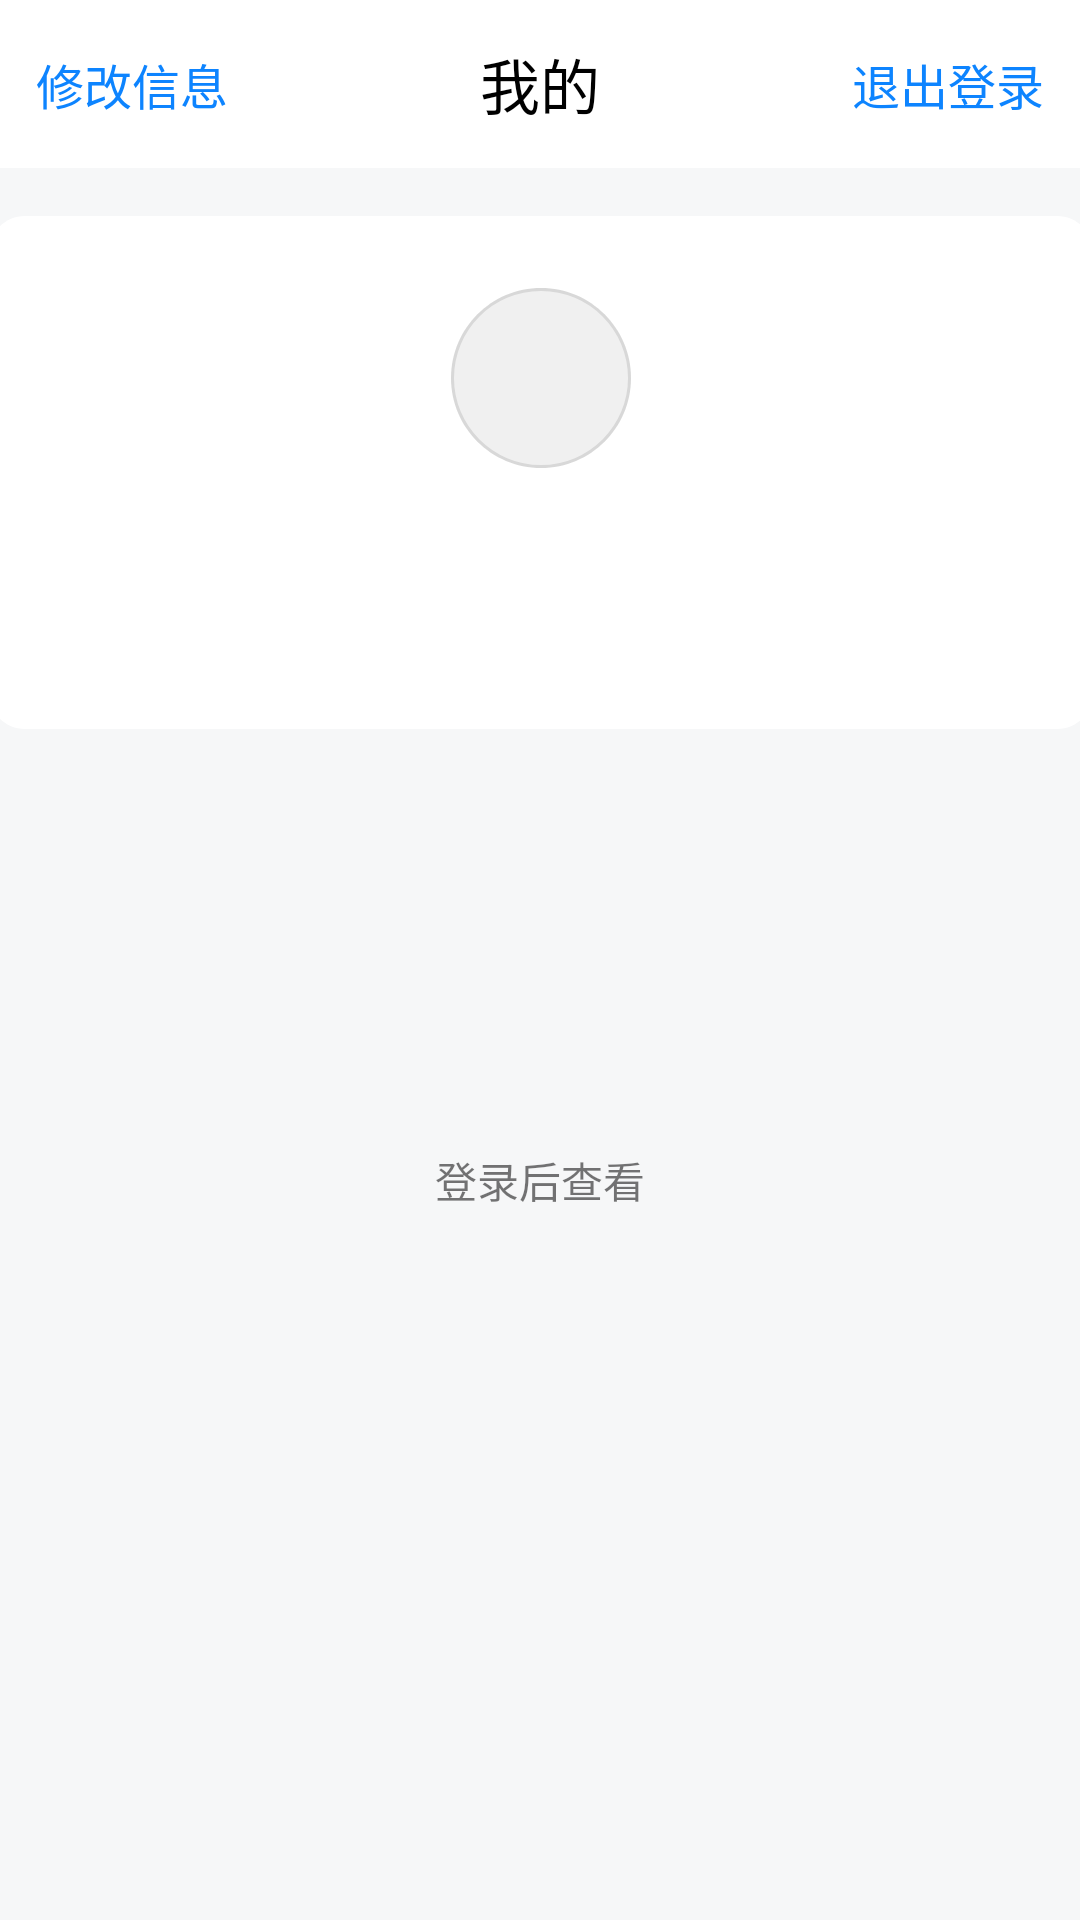

Layout XML and referenced resources for this Android screen:
<!-- AndroidManifest.xml: application theme Theme.Weibo_huangqiushi -->
<!-- res/layout/fragment_mine.xml -->
<?xml version="1.0" encoding="utf-8"?>
<androidx.constraintlayout.widget.ConstraintLayout xmlns:android="http://schemas.android.com/apk/res/android"
    xmlns:app="http://schemas.android.com/apk/res-auto"
    xmlns:tools="http://schemas.android.com/tools"
    android:layout_width="match_parent"
    android:layout_height="match_parent"
    android:background="#F6F7F8"
    tools:context=".ui.dashboard.DashboardFragment">

    <androidx.constraintlayout.widget.ConstraintLayout
        android:id="@+id/linearLayout2"
        android:layout_width="match_parent"
        android:layout_height="56dp"
        android:background="@drawable/tab_background"
        app:layout_constraintEnd_toEndOf="parent"
        app:layout_constraintStart_toStartOf="parent"
        app:layout_constraintTop_toTopOf="parent">
        <Button
            android:id="@+id/mine_btn_modify"
            android:layout_width="wrap_content"
            android:layout_height="wrap_content"
            android:background="@android:color/transparent"
            android:text="修改信息"
            android:textColor="#0D84FF"
            android:textSize="16sp"
            app:layout_constraintBottom_toBottomOf="parent"
            app:layout_constraintStart_toStartOf="parent"
            app:layout_constraintTop_toTopOf="parent" />
        <TextView
            android:id="@+id/tab_tx"
            android:layout_width="wrap_content"
            android:layout_height="wrap_content"
            android:text="我的"
            android:textColor="@color/black"
            android:textSize="20sp"
            app:layout_constraintBottom_toBottomOf="parent"
            app:layout_constraintEnd_toEndOf="parent"
            app:layout_constraintStart_toStartOf="parent"
            app:layout_constraintTop_toTopOf="parent" />

        <Button
            android:id="@+id/mine_btn"
            android:layout_width="wrap_content"
            android:layout_height="wrap_content"
            android:background="@android:color/transparent"
            android:text="退出登录"
            android:textColor="#0D84FF"
            android:textSize="16sp"
            app:layout_constraintBottom_toBottomOf="parent"
            app:layout_constraintEnd_toEndOf="parent"
            app:layout_constraintTop_toTopOf="parent" />
    </androidx.constraintlayout.widget.ConstraintLayout>

    <androidx.core.widget.NestedScrollView
        android:layout_width="match_parent"
        android:layout_height="match_parent"
        android:layout_marginTop="56dp"
        app:layout_constraintBottom_toBottomOf="parent"
        app:layout_constraintEnd_toEndOf="parent"
        app:layout_constraintStart_toStartOf="parent"
        app:layout_constraintTop_toBottomOf="@+id/linearLayout2">
        <androidx.constraintlayout.widget.ConstraintLayout
            android:layout_width="match_parent"
            android:layout_height="match_parent">
            <androidx.constraintlayout.widget.ConstraintLayout
                android:id="@+id/frame_user"
                android:layout_width="368dp"
                android:layout_height="171dp"
                android:layout_alignParentTop="true"
                android:layout_centerHorizontal="true"
                android:layout_marginTop="16dp"
                android:padding="24dp"
                android:background="@drawable/frame_mine"
                app:layout_constraintEnd_toEndOf="parent"
                app:layout_constraintStart_toStartOf="parent"
                app:layout_constraintTop_toTopOf="parent">

                <ImageView
                    android:id="@+id/login_img"
                    android:layout_width="60dp"
                    android:layout_height="60dp"
                    android:background="@drawable/ellipse_1"
                    app:layout_constraintEnd_toEndOf="parent"
                    app:layout_constraintStart_toStartOf="parent"
                    app:layout_constraintTop_toTopOf="parent" />

                <TextView
                    android:id="@+id/mine_user_name"
                    android:layout_width="wrap_content"
                    android:layout_height="wrap_content"
                    android:layout_marginTop="8dp"
                    android:gravity="center_vertical"
                    android:textSize="20sp"
                    android:textColor="@color/black"
                    app:layout_constraintEnd_toEndOf="parent"
                    app:layout_constraintStart_toStartOf="parent"
                    app:layout_constraintTop_toBottomOf="@+id/login_img"
                    tools:text="请先登录" />

                <TextView
                    android:id="@+id/mine_tx_islogin"
                    android:layout_width="wrap_content"
                    android:layout_height="wrap_content"
                    android:layout_marginTop="4dp"
                    android:gravity="center_vertical"
                    android:textSize="12sp"
                    app:layout_constraintEnd_toEndOf="parent"
                    app:layout_constraintStart_toStartOf="parent"
                    app:layout_constraintTop_toBottomOf="@+id/mine_user_name"
                    tools:text="点击头像去登录" />
            </androidx.constraintlayout.widget.ConstraintLayout>

            <TextView
                android:id="@+id/mine_tx_unlogin"
                android:layout_width="wrap_content"
                android:layout_height="wrap_content"
                android:layout_marginTop="140dp"
                android:text="登录后查看"
                app:layout_constraintBottom_toBottomOf="parent"
                app:layout_constraintEnd_toEndOf="parent"
                app:layout_constraintStart_toStartOf="parent"
                app:layout_constraintTop_toBottomOf="@+id/frame_user"
                app:layout_constraintVertical_bias="0.3" />

            <androidx.recyclerview.widget.RecyclerView
                android:id="@+id/mine_recycler"
                android:layout_width="match_parent"
                android:layout_height="match_parent"
                android:layout_marginTop="12dp"
                android:layout_marginLeft="20dp"
                android:layout_marginRight="20dp"
                android:layout_marginBottom="60dp"
                app:layout_constraintBottom_toBottomOf="parent"
                app:layout_constraintEnd_toEndOf="parent"
                app:layout_constraintStart_toStartOf="parent"
                app:layout_constraintTop_toBottomOf="@+id/frame_user"
                app:layout_constraintVertical_bias="0.0"/>
        </androidx.constraintlayout.widget.ConstraintLayout>

    </androidx.core.widget.NestedScrollView>


</androidx.constraintlayout.widget.ConstraintLayout>
<!-- resources referenced by this layout -->
<resources>
  <!-- drawable ellipse_1 (drawable) -->
  <?xml version="1.0" encoding="utf-8"?>
  <vector xmlns:android="http://schemas.android.com/apk/res/android"
      xmlns:aapt="http://schemas.android.com/aapt"
      android:width="60dp"
      android:height="60dp"
      android:viewportWidth="60"
      android:viewportHeight="60">
      <group>
          <clip-path android:pathData="M60 30C60 46.5685 46.5685 60 30 60C13.4315 60 0 46.5685 0 30C0 13.4315 13.4315 0 30 0C46.5685 0 60 13.4315 60 30Z" />
          <path
              android:fillColor="#0F000000"
              android:pathData="M0 0V60H60V0" />
          <path
              android:pathData="M60 30C60 46.5685 46.5685 60 30 60C13.4315 60 0 46.5685 0 30C0 13.4315 13.4315 0 30 0C46.5685 0 60 13.4315 60 30Z"
              android:strokeWidth="2"
              android:strokeColor="#1A000000" />
      </group>
  </vector>
  <!-- drawable frame_mine (drawable) -->
  <?xml version="1.0" encoding="utf-8"?>
  <vector xmlns:android="http://schemas.android.com/apk/res/android"
      xmlns:aapt="http://schemas.android.com/aapt"
      android:width="368dp"
      android:height="171dp"
      android:viewportWidth="368"
      android:viewportHeight="171">
      <group>
          <clip-path android:pathData="M12 0H356C362.627 0 368 5.37258 368 12V159C368 165.627 362.627 171 356 171H12C5.37258 171 0 165.627 0 159V12C0 5.37258 5.37258 0 12 0Z" />
          <path
              android:fillColor="#FFFFFF"
              android:pathData="M0 0V171H368V0" />
      </group>
  </vector>
  <!-- drawable tab_background (drawable) -->
  <?xml version="1.0" encoding="utf-8"?>
  <vector xmlns:android="http://schemas.android.com/apk/res/android"
      xmlns:aapt="http://schemas.android.com/aapt"
      android:width="392dp"
      android:height="91dp"
      android:viewportWidth="392"
      android:viewportHeight="91">
      <group>
          <clip-path android:pathData="M0 0H392V91H0V0Z" />
          <path
              android:fillColor="#FFFFFF"
              android:pathData="M0 0V91H392V0" />
  
  
  
  
      </group>
  </vector>
  <style name="Theme.Weibo_huangqiushi" parent="Theme.MaterialComponents.DayNight.NoActionBar">
          
          <item name="colorPrimary">#0D84FF</item>
          <item name="colorPrimaryVariant">@color/white</item>
          <item name="colorOnPrimary">@color/white</item>
          
          <item name="colorSecondary">@color/teal_200</item>
          <item name="colorSecondaryVariant">@color/teal_700</item>
          <item name="colorOnSecondary">@color/black</item>
          
          <item name="android:windowLightStatusBar">true</item>
          <item name="android:statusBarColor">?attr/colorPrimaryVariant</item>
          
      </style>
  <!-- not gathered from this repository: default colours our renderer supplied (Android Studio template values) -->
  <color name="teal_200">#FF03DAC5</color>
  <color name="teal_700">#FF018786</color>
  <color name="black">#FF000000</color>
  <color name="white">#FFFFFFFF</color>
</resources>
